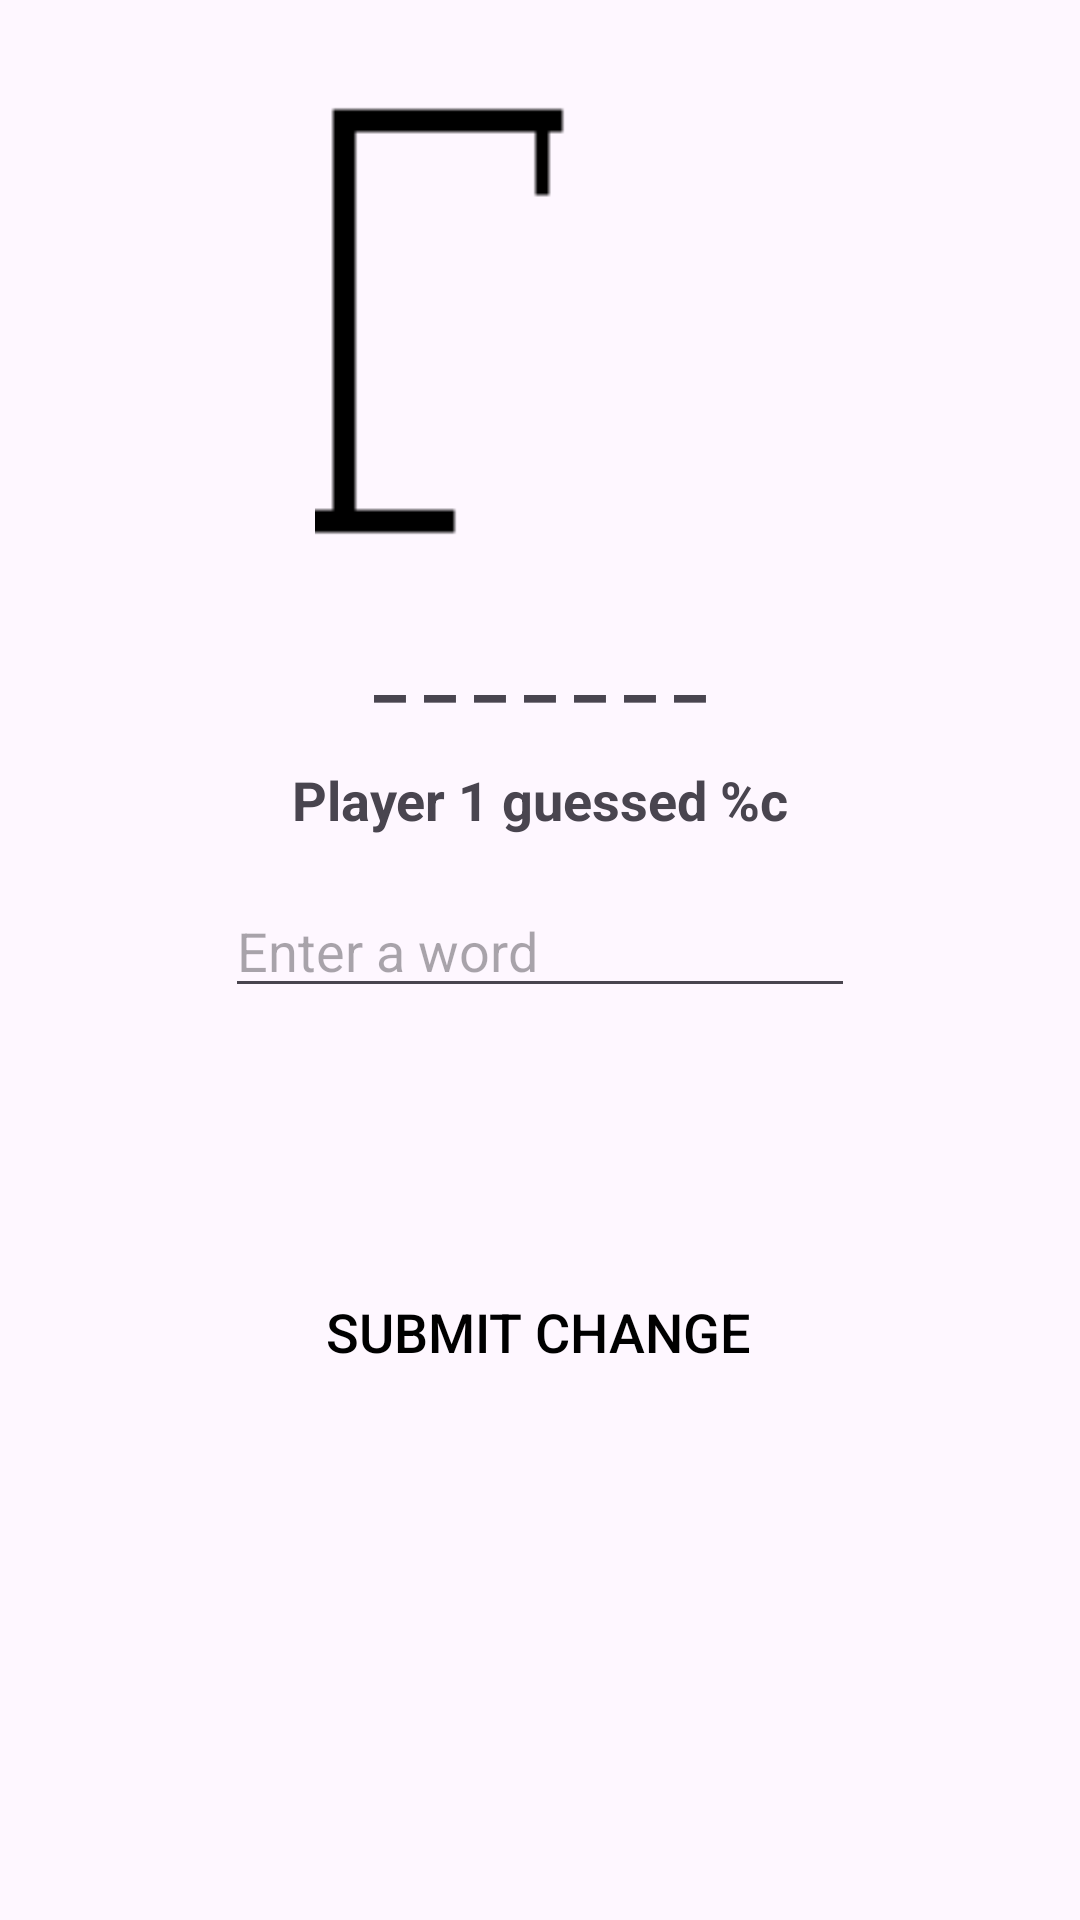

Produce the Android XML layout that renders to this screen, including the resource entries it uses.
<!-- AndroidManifest.xml: application theme Theme.EvilerHangman -->
<!-- res/layout/fragment_player_two_screen.xml -->
<?xml version="1.0" encoding="utf-8"?>
<androidx.constraintlayout.widget.ConstraintLayout
    xmlns:android="http://schemas.android.com/apk/res/android"
    xmlns:app="http://schemas.android.com/apk/res-auto"
    xmlns:tools="http://schemas.android.com/tools"
    android:layout_width="match_parent"
    android:layout_height="match_parent"
    tools:context=".PlayerTwoScreenFragment">

    <ImageView
        android:id="@+id/p2gallows_image"
        android:layout_width="150dp"
        android:layout_height="150dp"
        android:src="@drawable/gallows"
        android:contentDescription="@string/hangman_logo"
        app:layout_constraintTop_toTopOf="parent"
        app:layout_constraintStart_toStartOf="parent"
        app:layout_constraintEnd_toEndOf="parent"
        android:layout_marginTop="32dp" />

    <TextView
        android:id="@+id/p2wordDisplay"
        android:layout_width="wrap_content"
        android:layout_height="wrap_content"
        android:text="@string/default_blank"
        android:textSize="24sp"
        android:textStyle="bold"
        android:gravity="center"
        app:layout_constraintTop_toBottomOf="@id/p2gallows_image"
        app:layout_constraintStart_toStartOf="parent"
        app:layout_constraintEnd_toEndOf="parent"
        android:layout_marginTop="24dp" />

    <Button
        android:id="@+id/p2submitButton"
        android:layout_width="wrap_content"
        android:layout_height="wrap_content"
        android:layout_marginTop="84dp"
        android:background="@android:color/transparent"
        android:text="@string/button_change_text"
        android:textColor="@color/black"
        android:textSize="18sp"
        app:layout_constraintEnd_toEndOf="parent"
        app:layout_constraintHorizontal_bias="0.497"
        app:layout_constraintStart_toStartOf="parent"
        app:layout_constraintTop_toBottomOf="@+id/p2wordInput" />

    <TextView
        android:id="@+id/p1guessed"
        android:layout_width="wrap_content"
        android:layout_height="wrap_content"
        android:layout_marginTop="16dp"
        android:textStyle="bold"
        android:textSize="18sp"
        android:text="@string/p1guessed"
        app:layout_constraintEnd_toEndOf="parent"
        app:layout_constraintStart_toStartOf="parent"
        app:layout_constraintTop_toBottomOf="@+id/p2wordDisplay" />

    <EditText
        android:id="@+id/p2wordInput"
        android:layout_width="wrap_content"
        android:layout_height="wrap_content"
        android:layout_marginTop="16dp"
        android:ems="10"
        android:inputType="text"
        android:hint="@string/enter_a_word"
        app:layout_constraintEnd_toEndOf="parent"
        app:layout_constraintStart_toStartOf="parent"
        app:layout_constraintTop_toBottomOf="@+id/p1guessed" />

    <Spinner
        android:id="@+id/p2wordSpinner"
        android:layout_width="wrap_content"
        android:layout_height="wrap_content"
        android:layout_marginTop="24dp"
        android:spinnerMode="dropdown"
        android:visibility="invisible"
        app:layout_constraintEnd_toEndOf="parent"
        app:layout_constraintStart_toStartOf="parent"
        app:layout_constraintTop_toBottomOf="@+id/p1guessed" />

</androidx.constraintlayout.widget.ConstraintLayout>
<!-- resources referenced by this layout -->
<resources>
  <!-- drawable gallows: png bitmap (drawable, 799 bytes) -->
  <string name="button_change_text">Submit Change</string>
  <string name="default_blank">_ _ _ _ _ _ _</string>
  <string name="enter_a_word">Enter a word</string>
  <string name="hangman_logo">Hangman Logo</string>
  <string name="p1guessed">Player 1 guessed %c</string>
  <style name="Theme.EvilerHangman" parent="Base.Theme.EvilerHangman" />
  <style name="Base.Theme.EvilerHangman" parent="Theme.Material3.DayNight.NoActionBar">
          
          
      </style>
  <!-- not gathered from this repository: default colours our renderer supplied (Android Studio template values) -->
  <color name="black">#FF000000</color>
</resources>
